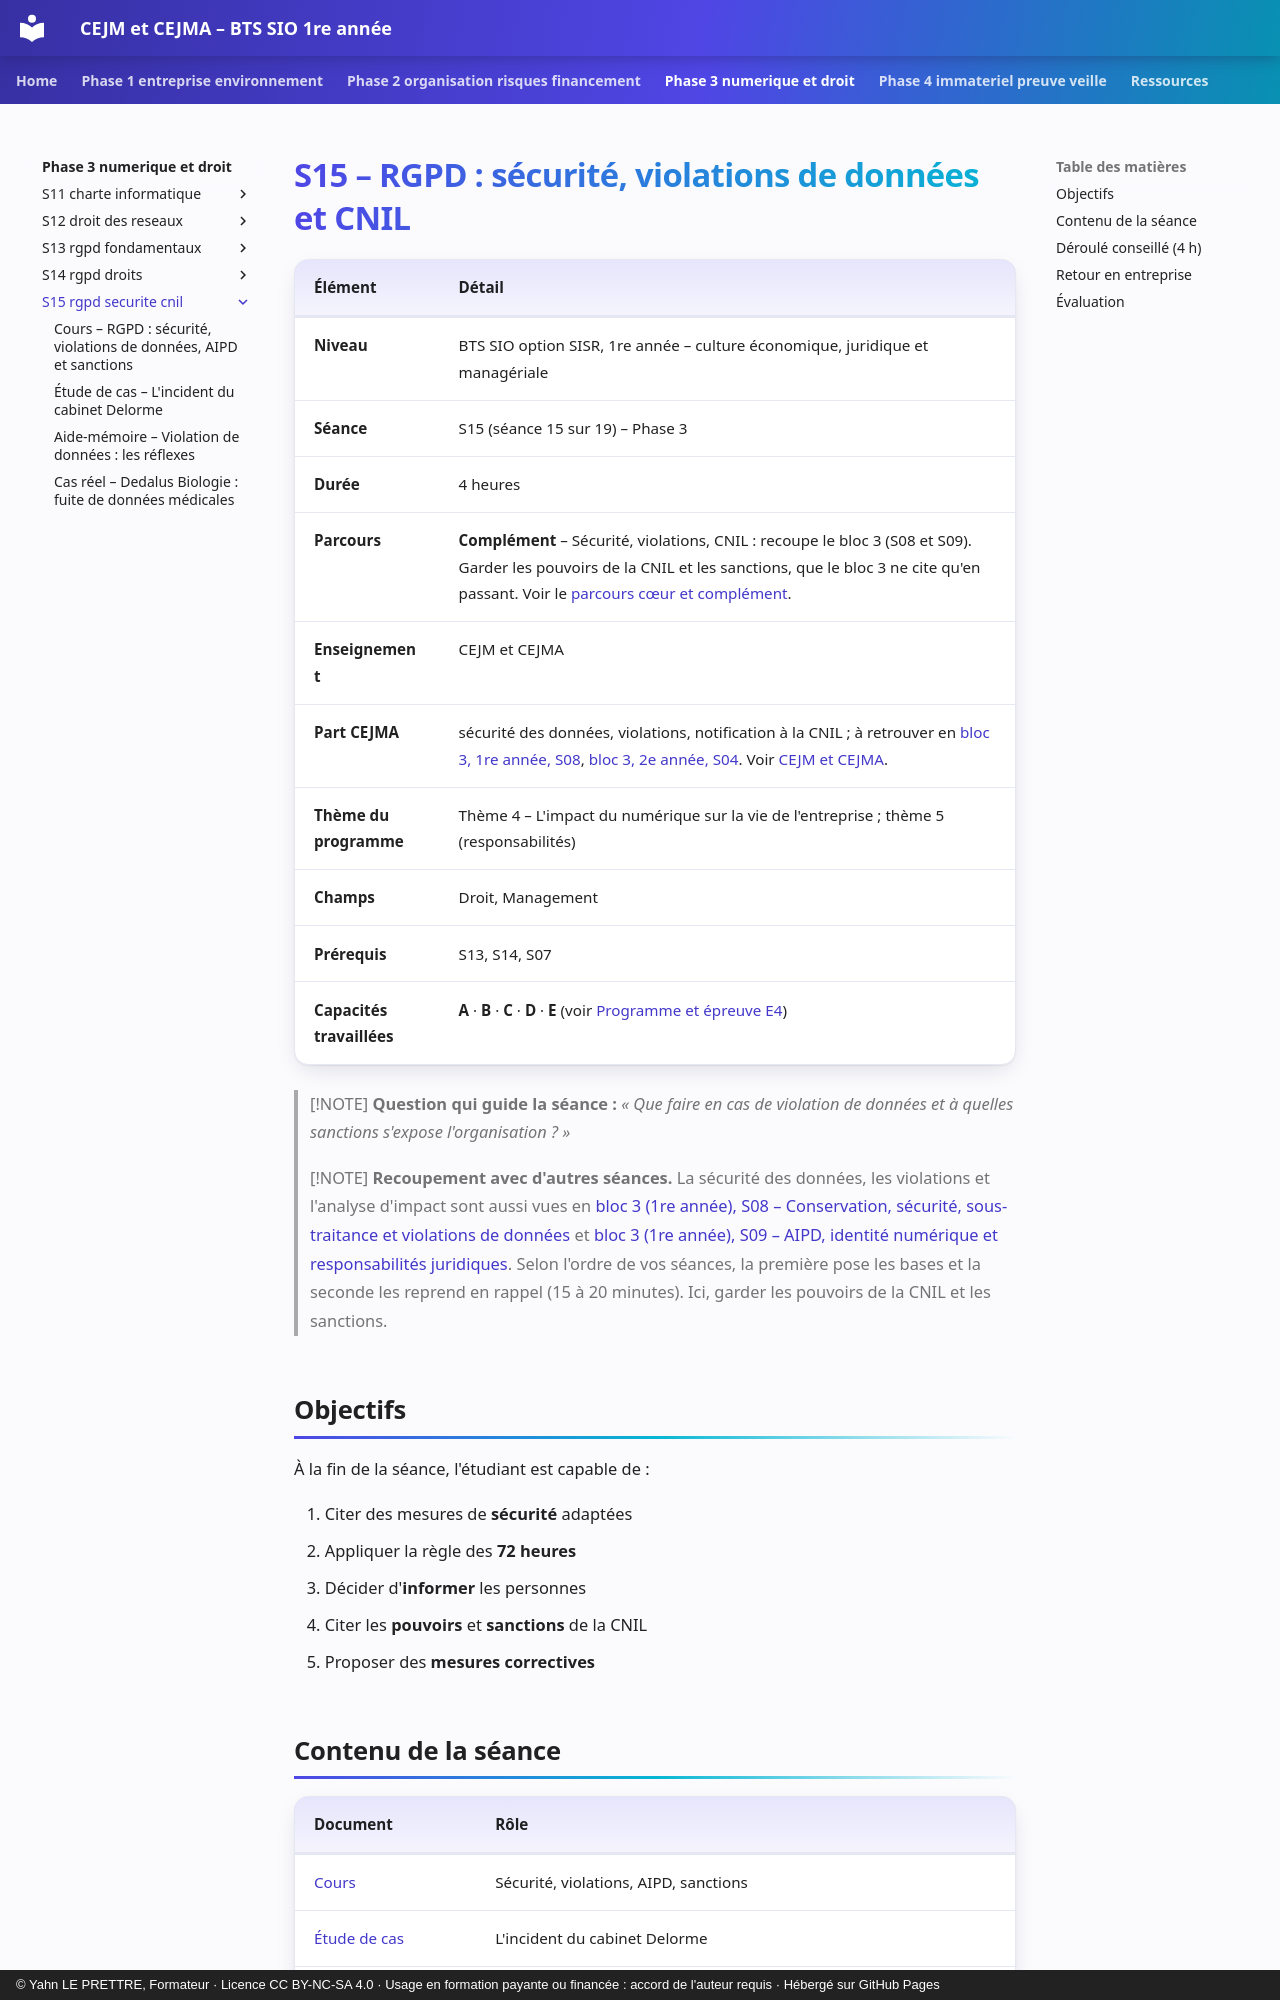

repository: YahnLP/bts1-sio-sisr-cejma · page: phase-3-numerique-et-droit/S15-rgpd-securite-cnil/index.html · generator: mkdocs · copyright: © Yahn LE PRETTRE, Formateur · Licence CC BY-NC-SA 4.0 · Usage en formation payante ou financée : accord de l'auteur requis · Hébergé sur GitHub Pages

# S15 – RGPD : sécurité, violations de données et CNIL

| Élément | Détail |
|---|---|
| **Niveau** | BTS SIO option SISR, 1re année – culture économique, juridique et managériale |
| **Séance** | S15 (séance 15 sur 19) – Phase 3 |
| **Durée** | 4 heures |
| **Parcours** | **Complément** – Sécurité, violations, CNIL : recoupe le bloc 3 (S08 et S09). Garder les pouvoirs de la CNIL et les sanctions, que le bloc 3 ne cite qu'en passant. Voir le [parcours cœur et complément](../../ressources/parcours-coeur-complement.md). |
| **Enseignement** | CEJM et CEJMA |
| **Part CEJMA** | sécurité des données, violations, notification à la CNIL ; à retrouver en [bloc 3, 1re année, S08](https://yahnlp.github.io/bts1-sio-sisr-bloc3/phase-2-donnees-personnelles/S08-conservation-securite-violations/), [bloc 3, 2e année, S04](https://yahnlp.github.io/bts2-sio-sisr-bloc3/phase-1-reprendre-cadrer/S04-cadre-juridique-responsabilites/). Voir [CEJM et CEJMA](../../ressources/cejm-et-cejma.md). |
| **Thème du programme** | Thème 4 – L'impact du numérique sur la vie de l'entreprise ; thème 5 (responsabilités) |
| **Champs** | Droit, Management |
| **Prérequis** | S13, S14, S07 |
| **Capacités travaillées** | **A** · **B** · **C** · **D** · **E** (voir [Programme et épreuve E4](../../ressources/programme-e4.md)) |

> [!NOTE]
> **Question qui guide la séance :** *« Que faire en cas de violation de données et à quelles sanctions s'expose l'organisation ? »*

> [!NOTE]
> **Recoupement avec d'autres séances.** La sécurité des données, les violations et l'analyse d'impact sont aussi vues en [bloc 3 (1re année), S08 – Conservation, sécurité, sous-traitance et violations de données](https://yahnlp.github.io/bts1-sio-sisr-bloc3/phase-2-donnees-personnelles/S08-conservation-securite-violations/) et [bloc 3 (1re année), S09 – AIPD, identité numérique et responsabilités juridiques](https://yahnlp.github.io/bts1-sio-sisr-bloc3/phase-2-donnees-personnelles/S09-aipd-identite-numerique-droit/). Selon l'ordre de vos séances, la première pose les bases et la seconde les reprend en rappel (15 à 20 minutes). Ici, garder les pouvoirs de la CNIL et les sanctions.
